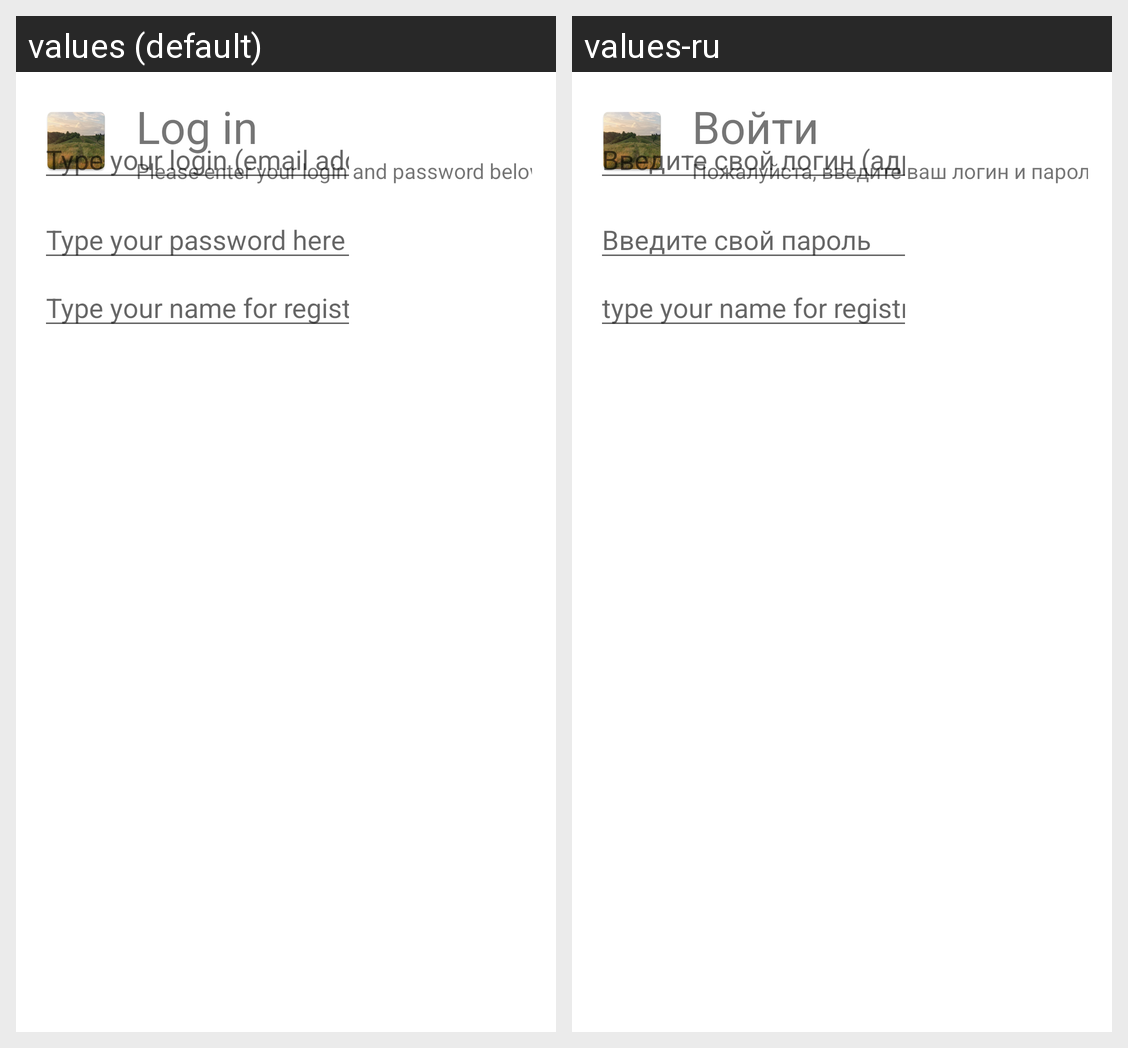

Here is an Android app screen in its default locale and in the app's own translations. Write out the translated-string differences for the strings that appear on this screen.
Android screen res/layout/fragment_registration.xml rendered under 2 locales, left to right: values (default), values-ru. Device: Nexus 5 (rendered at 1080×1920; each locale shown at half size, 540×960, under a caption strip naming it); theme AppTheme.
Strings drawn on this screen, with the default value and each locale's value (text and hints the layout hard-codes, and strings that could not be matched under every locale, appear in the picture but are not listed):

login_text
  values: Log in
  values-ru: Войти

login_note_text
  values: Please enter your login and password below
  values-ru: Пожалуйста, введите ваш логин и пароль ниже

login_hint
  values: Type your login (email address) here
  values-ru: Введите свой логин (адрес электронной почты)

pass_hint
  values: Type your password here
  values-ru: Введите свой пароль

name_hint
  values: Type your name for registration
  values-ru: type your name for registration

log_in_button_text
  values: Log in
  values-ru: Войти
